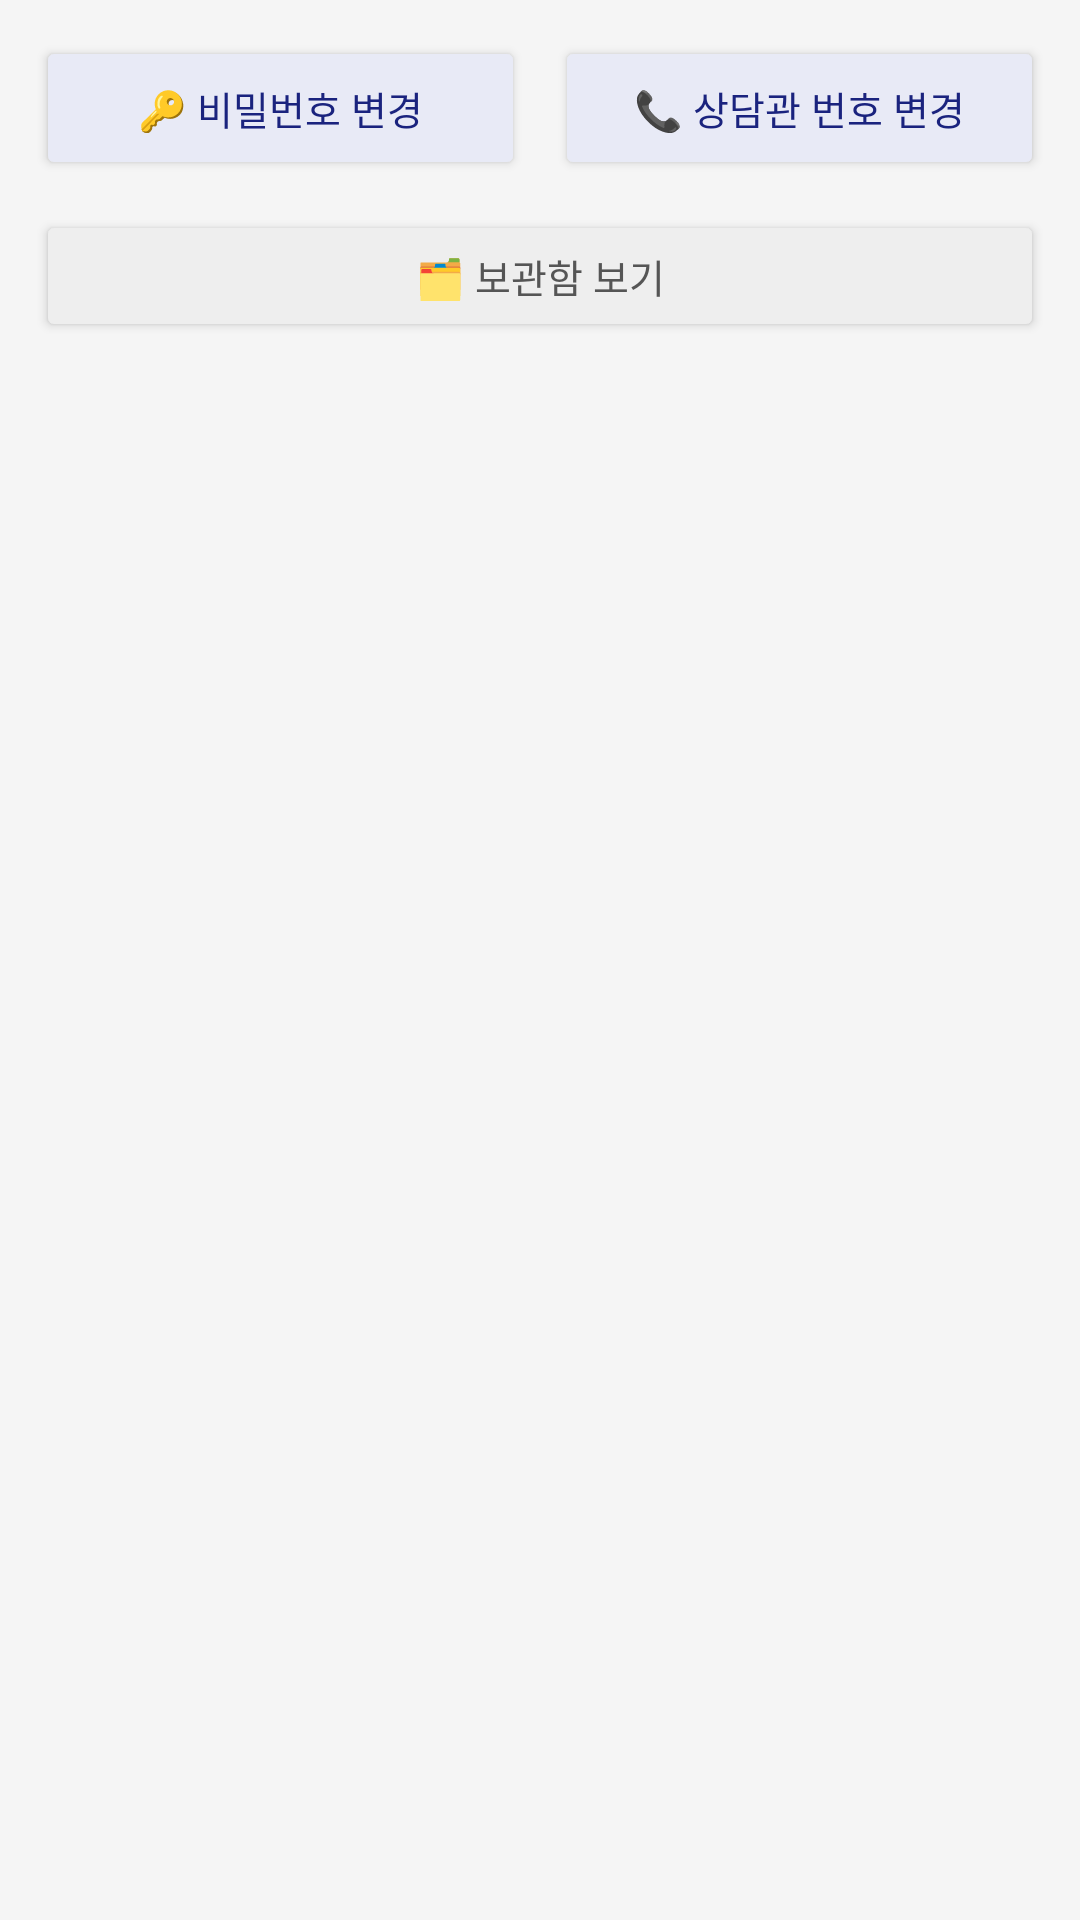

Produce the Android XML layout that renders to this screen, including the resource entries it uses.
<!-- AndroidManifest.xml: activity theme Theme.Jeonwoojo.WithActionBar -->
<!-- res/layout/activity_admin_list.xml -->
<?xml version="1.0" encoding="utf-8"?>
<ScrollView xmlns:android="http://schemas.android.com/apk/res/android"
    android:layout_width="match_parent"
    android:layout_height="match_parent"
    android:background="#F5F5F5">

    <LinearLayout
        android:layout_width="match_parent"
        android:layout_height="wrap_content"
        android:orientation="vertical"
        android:padding="12dp">

        <LinearLayout
            android:layout_width="match_parent"
            android:layout_height="wrap_content"
            android:orientation="horizontal"
            android:layout_marginBottom="10dp">

            <Button
                android:id="@+id/btnChangePw"
                android:layout_width="0dp"
                android:layout_height="48dp"
                android:layout_weight="1"
                android:layout_marginEnd="5dp"
                android:text="🔑 비밀번호 변경"
                android:textSize="13sp"
                android:textColor="#1A237E"
                android:backgroundTint="#E8EAF6" />

            <Button
                android:id="@+id/btnChangePhone"
                android:layout_width="0dp"
                android:layout_height="48dp"
                android:layout_weight="1"
                android:layout_marginStart="5dp"
                android:text="📞 상담관 번호 변경"
                android:textSize="13sp"
                android:textColor="#1A237E"
                android:backgroundTint="#E8EAF6" />
        </LinearLayout>

        <Button
            android:id="@+id/btnArchive"
            android:layout_width="match_parent"
            android:layout_height="44dp"
            android:layout_marginBottom="10dp"
            android:text="🗂 보관함 보기"
            android:textSize="13sp"
            android:textColor="#555555"
            android:backgroundTint="#EEEEEE" />

        <TextView
            android:id="@+id/tvEmpty"
            android:layout_width="match_parent"
            android:layout_height="wrap_content"
            android:gravity="center"
            android:text="접수된 신고·상담이 없습니다."
            android:textSize="15sp"
            android:textColor="#999999"
            android:padding="48dp"
            android:visibility="gone" />

        <LinearLayout
            android:id="@+id/llSubmissionList"
            android:layout_width="match_parent"
            android:layout_height="wrap_content"
            android:orientation="vertical" />

    </LinearLayout>
</ScrollView>
<!-- resources referenced by this layout -->
<resources>
  <style name="Theme.Jeonwoojo.WithActionBar" parent="Theme.Material3.Light">
          <item name="colorPrimary">#1A237E</item>
          <item name="android:statusBarColor">#1A237E</item>
      </style>
</resources>
